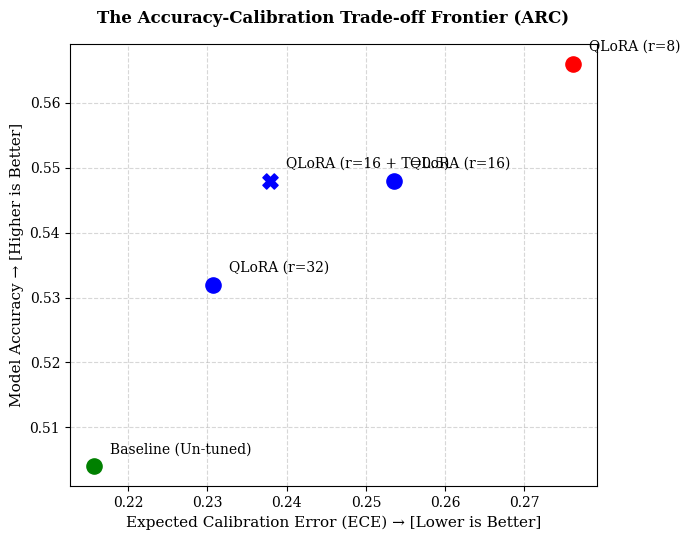
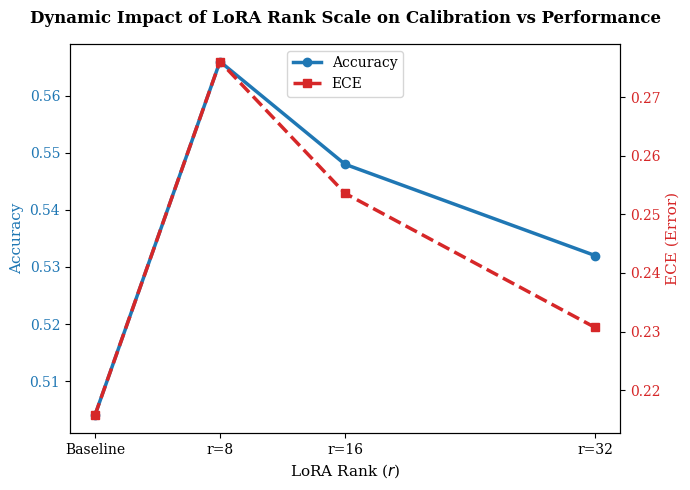

Source code (Python) for these figures, in order:
import matplotlib.pyplot as plt

def plot_pareto_frontier():
    """Generates the Accuracy vs ECE Pareto Frontier for ARC Dataset"""
    plt.figure(figsize=(7, 5.5))
    plt.rcParams['font.family'] = 'serif'
    
    # Data vectors from your findings
    # Format: (ECE, Accuracy, Label)
    data = [
        (0.2157, 0.504, 'Baseline (Un-tuned)'),
        (0.2761, 0.566, 'QLoRA (r=8)'),
        (0.2536, 0.548, 'QLoRA (r=16)'),
        (0.2307, 0.532, 'QLoRA (r=32)'),
        (0.2379, 0.548, 'QLoRA (r=16 + T=0.5)')
    ]
    
    for ece, acc, label in data:
        color = 'red' if 'r=8' in label else ('green' if 'Baseline' in label else 'blue')
        marker = 'X' if 'T=' in label else 'o'
        plt.scatter(ece, acc, color=color, s=120, zorder=3, marker=marker)
        plt.text(ece + 0.002, acc + 0.002, label, fontsize=10, fontweight='medium')

    plt.xlabel('Expected Calibration Error (ECE) → [Lower is Better]', fontsize=11)
    plt.ylabel('Model Accuracy → [Higher is Better]', fontsize=11)
    plt.title('The Accuracy-Calibration Trade-off Frontier (ARC)', fontsize=12, fontweight='bold', pad=15)
    plt.grid(True, linestyle='--', alpha=0.5)
    plt.tight_layout()
    plt.savefig('arc_pareto_frontier.png', dpi=300)
    plt.close()

def plot_dual_axis_trends():
    """Generates the crossing-line trend plot showing Rank vs ECE/Acc"""
    ranks = [0, 8, 16, 32] # 0 represents Baseline
    ece_vals = [0.2157, 0.2761, 0.2536, 0.2307]
    acc_vals = [0.504, 0.566, 0.548, 0.532]
    
    fig, ax1 = plt.subplots(figsize=(7, 5))
    plt.rcParams['font.family'] = 'serif'
    
    # Left Axis: Accuracy
    color = 'tab:blue'
    ax1.set_xlabel('LoRA Rank ($r$)', fontsize=11)
    ax1.set_ylabel('Accuracy', color=color, fontsize=11)
    line1 = ax1.plot(ranks, acc_vals, color=color, marker='o', linewidth=2.5, label='Accuracy')
    ax1.tick_params(axis='y', labelcolor=color)
    ax1.set_xticks(ranks)
    ax1.set_xticklabels(['Baseline', 'r=8', 'r=16', 'r=32'])
    
    # Right Axis: ECE
    ax2 = ax1.twinx()
    color = 'tab:red'
    ax2.set_ylabel('ECE (Error)', color=color, fontsize=11)
    line2 = ax2.plot(ranks, ece_vals, color=color, marker='s', linewidth=2.5, linestyle='--', label='ECE')
    ax2.tick_params(axis='y', labelcolor=color)
    
    # Add combined legends
    lines = line1 + line2
    labels = [l.get_label() for l in lines]
    ax1.legend(lines, labels, loc='upper center')
    
    plt.title('Dynamic Impact of LoRA Rank Scale on Calibration vs Performance', fontsize=12, fontweight='bold', pad=15)
    plt.tight_layout()
    plt.savefig('rank_tradeoff_trends.png', dpi=300)
    plt.close()

if __name__ == '__main__':
    plot_pareto_frontier()
    plot_dual_axis_trends()
